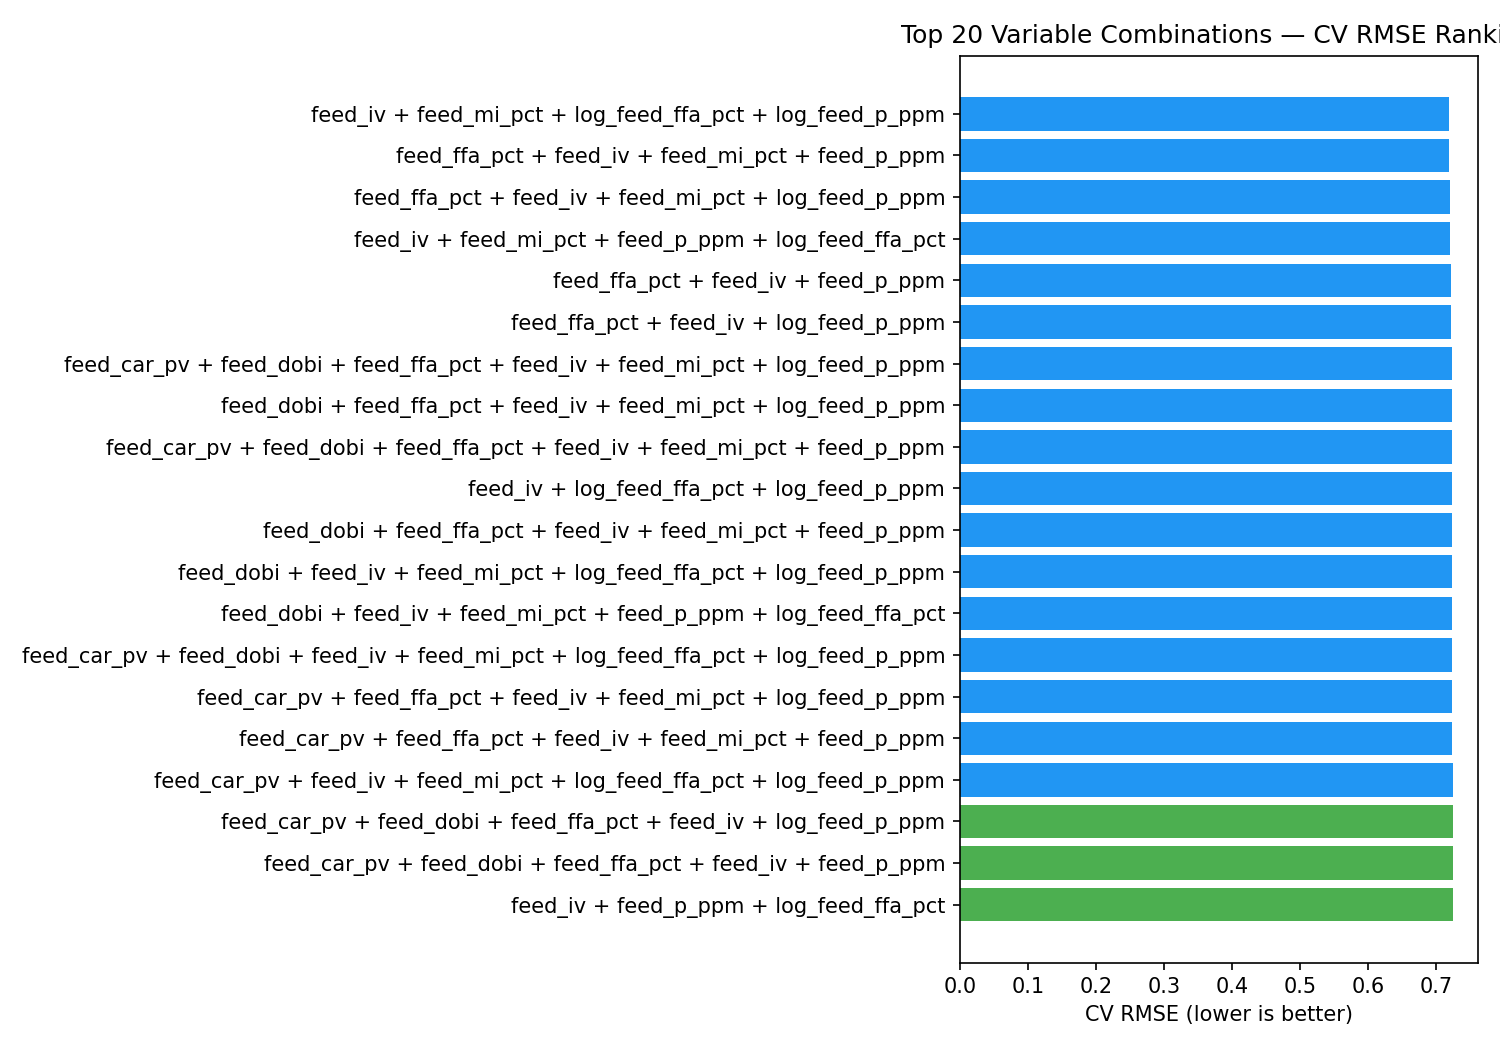

Source data for this figure (header and first rows):
rank, features, n_features, cv_rmse, best_n_estimators, best_max_depth
1, feed_iv + feed_mi_pct + log_feed_ffa_pct…, 4, 0.7186, 200, 5
2, feed_ffa_pct + feed_iv + feed_mi_pct + f…, 4, 0.7192, 200, 5
3, feed_ffa_pct + feed_iv + feed_mi_pct + l…, 4, 0.7193, 300, 5
4, feed_iv + feed_mi_pct + feed_p_ppm + log…, 4, 0.7195, 200, 5
5, feed_ffa_pct + feed_iv + feed_p_ppm, 3, 0.722, 200, 5
6, feed_ffa_pct + feed_iv + log_feed_p_ppm, 3, 0.7221, 200, 5
7, feed_car_pv + feed_dobi + feed_ffa_pct +…, 6, 0.7222, 300, 5
8, feed_dobi + feed_ffa_pct + feed_iv + fee…, 5, 0.7225, 300, 5
9, feed_car_pv + feed_dobi + feed_ffa_pct +…, 6, 0.7225, 300, 5
10, feed_iv + log_feed_ffa_pct + log_feed_p_…, 3, 0.7225, 200, 5
11, feed_dobi + feed_ffa_pct + feed_iv + fee…, 5, 0.7228, 300, 5
12, feed_dobi + feed_iv + feed_mi_pct + log_…, 5, 0.7232, 300, 5
13, feed_dobi + feed_iv + feed_mi_pct + feed…, 5, 0.7233, 300, 5
14, feed_car_pv + feed_dobi + feed_iv + feed…, 6, 0.7234, 300, 5
15, feed_car_pv + feed_ffa_pct + feed_iv + f…, 5, 0.7235, 300, 5
16, feed_car_pv + feed_ffa_pct + feed_iv + f…, 5, 0.7236, 300, 5
17, feed_car_pv + feed_iv + feed_mi_pct + lo…, 5, 0.7238, 300, 5
18, feed_car_pv + feed_dobi + feed_ffa_pct +…, 5, 0.7239, 200, 5
19, feed_car_pv + feed_dobi + feed_ffa_pct +…, 5, 0.7241, 200, 5
20, feed_iv + feed_p_ppm + log_feed_ffa_pct, 3, 0.7241, 200, 5
21, feed_car_pv + feed_dobi + feed_iv + feed…, 6, 0.7242, 300, 5
22, feed_car_pv + feed_iv + feed_mi_pct + fe…, 5, 0.7243, 300, 5
23, feed_car_pv + feed_dobi + feed_iv + log_…, 5, 0.7247, 200, 5
24, feed_car_pv + feed_dobi + feed_iv + feed…, 5, 0.7248, 200, 5
25, feed_dobi + feed_ffa_pct + feed_iv + log…, 4, 0.7249, 200, 5
26, feed_dobi + feed_ffa_pct + feed_iv + fee…, 4, 0.7252, 200, 5
27, feed_dobi + feed_iv + feed_p_ppm + log_f…, 4, 0.7256, 200, 5
28, feed_dobi + feed_iv + log_feed_ffa_pct +…, 4, 0.7264, 200, 5
29, feed_car_pv + feed_ffa_pct + feed_iv + l…, 4, 0.7267, 200, 5
30, feed_car_pv + feed_ffa_pct + feed_iv + f…, 4, 0.7269, 200, 5
31, feed_car_pv + feed_iv + log_feed_ffa_pct…, 4, 0.7277, 200, 5
32, feed_car_pv + feed_iv + feed_p_ppm + log…, 4, 0.728, 200, 5
33, feed_car_pv + feed_dobi + feed_ffa_pct +…, 5, 0.7676, 300, 5
34, feed_car_pv + feed_dobi + feed_ffa_pct +…, 5, 0.7677, 300, 5
35, feed_car_pv + feed_dobi + feed_mi_pct + …, 5, 0.7681, 300, 5
36, feed_car_pv + feed_dobi + feed_mi_pct + …, 5, 0.7687, 300, 5
37, feed_car_pv + feed_dobi + feed_ffa_pct +…, 4, 0.771, 500, 5
38, feed_car_pv + feed_dobi + feed_ffa_pct +…, 4, 0.7711, 500, 5
39, feed_car_pv + feed_mi_pct + log_feed_ffa…, 4, 0.7712, 300, 5
40, feed_car_pv + feed_dobi + log_feed_ffa_p…, 4, 0.7712, 500, 5
41, feed_car_pv + feed_ffa_pct + feed_mi_pct…, 4, 0.7713, 200, 5
42, feed_car_pv + feed_ffa_pct + feed_mi_pct…, 4, 0.7716, 300, 5
43, feed_car_pv + feed_dobi + feed_p_ppm + l…, 4, 0.7716, 500, 5
44, feed_car_pv + feed_mi_pct + feed_p_ppm +…, 4, 0.7718, 300, 5
45, feed_dobi + feed_ffa_pct + feed_mi_pct +…, 4, 0.7724, 300, 5
46, feed_ffa_pct + feed_iv + feed_mi_pct, 3, 0.7725, 100, 5
47, feed_dobi + feed_ffa_pct + feed_mi_pct +…, 4, 0.7725, 300, 5
48, feed_dobi + feed_mi_pct + log_feed_ffa_p…, 4, 0.773, 300, 5
49, feed_ffa_pct + feed_mi_pct + log_feed_p_…, 3, 0.7731, 200, 5
50, feed_dobi + feed_mi_pct + feed_p_ppm + l…, 4, 0.7733, 300, 5
51, feed_mi_pct + log_feed_ffa_pct + log_fee…, 3, 0.7735, 200, 5
52, feed_mi_pct + feed_p_ppm + log_feed_ffa_…, 3, 0.7735, 200, 5
53, feed_iv + feed_mi_pct + log_feed_ffa_pct, 3, 0.7736, 100, 5
54, feed_ffa_pct + feed_mi_pct + feed_p_ppm, 3, 0.7742, 200, 5
55, feed_car_pv + feed_ffa_pct + feed_iv + f…, 4, 0.7742, 100, 5
56, feed_car_pv + feed_iv + feed_mi_pct + lo…, 4, 0.7743, 100, 5
57, feed_car_pv + feed_dobi + feed_ffa_pct +…, 4, 0.7748, 100, 5
58, feed_car_pv + feed_dobi + feed_iv + log_…, 4, 0.7755, 100, 5
59, feed_dobi + feed_ffa_pct + feed_p_ppm, 3, 0.7763, 300, 5
60, feed_dobi + feed_ffa_pct + log_feed_p_pp…, 3, 0.7765, 300, 5
... 83 more rows
